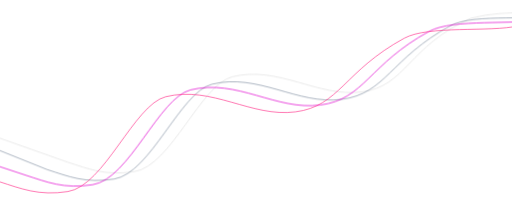
t = 0.00 s
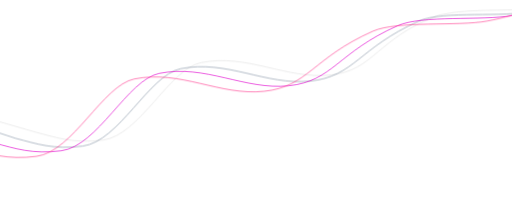
t = 0.88 s
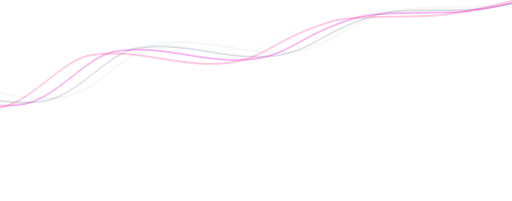
t = 2.63 s
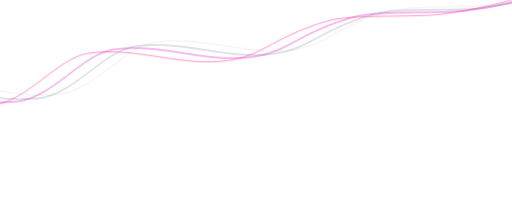
t = 3.50 s
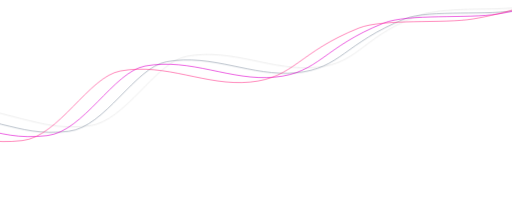
t = 4.38 s
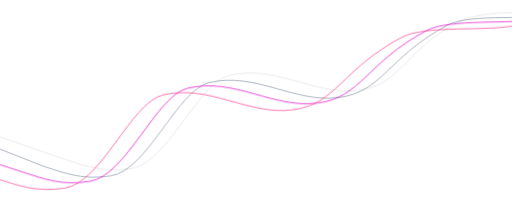
t = 6.13 s

The animated SVG that drew these frames (rendered in a browser with its animation timeline set to each time). Animation: 1 CSS @keyframes rule; one cycle of 7.00 s, repeats indefinitely.

<svg xmlns="http://www.w3.org/2000/svg" xmlns:xlink="http://www.w3.org/1999/xlink" version="1.1" id="Layer_1" x="0px" y="0px" viewBox="0 0 1440 565" style="enable-background:new 0 0 1440 565; position: relative" xml:space="preserve">
    <style type="text/css">
        .st0{fill:none;stroke:#E2E2E2;stroke-width:2;}
        .st1{fill:none;stroke:#8B98A9;stroke-width:2;}
        .st2{fill:none;stroke:#E000CF;stroke-width:2;}
        .st3{fill:none;stroke:#FF4092;stroke-width:2;}

        .st0,.st1,.st2,.st3 {
        -webkit-animation: move_wave 7s infinite  alternate;
        animation: move_wave 7s infinite  alternate;
        }

        @keyframes move_wave {
            0% {
                transform: translateX(0) translateZ(0) scaleY(1)
            }
            50% {
                transform: translateX(-15%) translateZ(0) scaleY(0.55)
            }
            100% {
                transform: translateX(0) translateZ(0) scaleY(1)
            }
        }
    </style>
    <path class="st0" d="M2097.4-131.8c-24.8-3.1-95.3-0.7-192.1,33.5c-133.6,75.1-162.3,95.3-259.9,114.5  c-105.7,32.3-210,5.5-321.1,34.9c-176.6,78.7-181.8,191.3-306.4,207.2c-124.5,16-234.6-74.9-364.6-42.6  c-89,22.1-172.5,250.5-275.4,266.7c-81.5,12.8-128.8-7.8-188-26.6l-227.3-80.4"/>
    <path class="st1" d="M1992-121.6c-20,3.2-81.3,16-117.1,32.5C1774.3-27.9,1683.5,7,1588.2,37.1c-80.2,25.4-252.8-2.2-321.1,34.9  c-169.8,92.4-181.8,191.3-306.4,207.2c-124.5,16-234.6-74.9-364.6-42.6c-89,22.1-172.5,250.5-275.4,266.7  c-81.5,12.8-128.8-7.8-188-26.6l-148.9-59.8"/>
    <path class="st2" d="M2012.8-126.5c-57.8,14-93.4,14.7-182.4,57.4C1691.2-2.3,1623.5,31.1,1528,53.1C1446.1,72,1275.2,50.9,1207,88  c-169.8,92.4-181.8,191.3-306.4,207.2c-124.5,16-234.6-74.9-364.6-42.6c-89,22.1-172.5,250.5-275.4,266.7  c-81.5,12.8-128.8-7.8-188-26.6l-79.8-26.4"/>
    <path class="st3" d="M-1.3,510.9c59.2,18.8,110.4,40.5,192,27.6C293.5,522.3,377,293.9,466,271.8c130.1-32.3,240.1,58.6,364.6,42.6  c124.5-16,136.5-114.9,306.4-207.2c68.2-37.1,239.2-16,321.1-34.9c95.5-22,163.2-55.4,302.4-122.3c88.9-42.7,172.5-58,230.3-72"/>
</svg>
